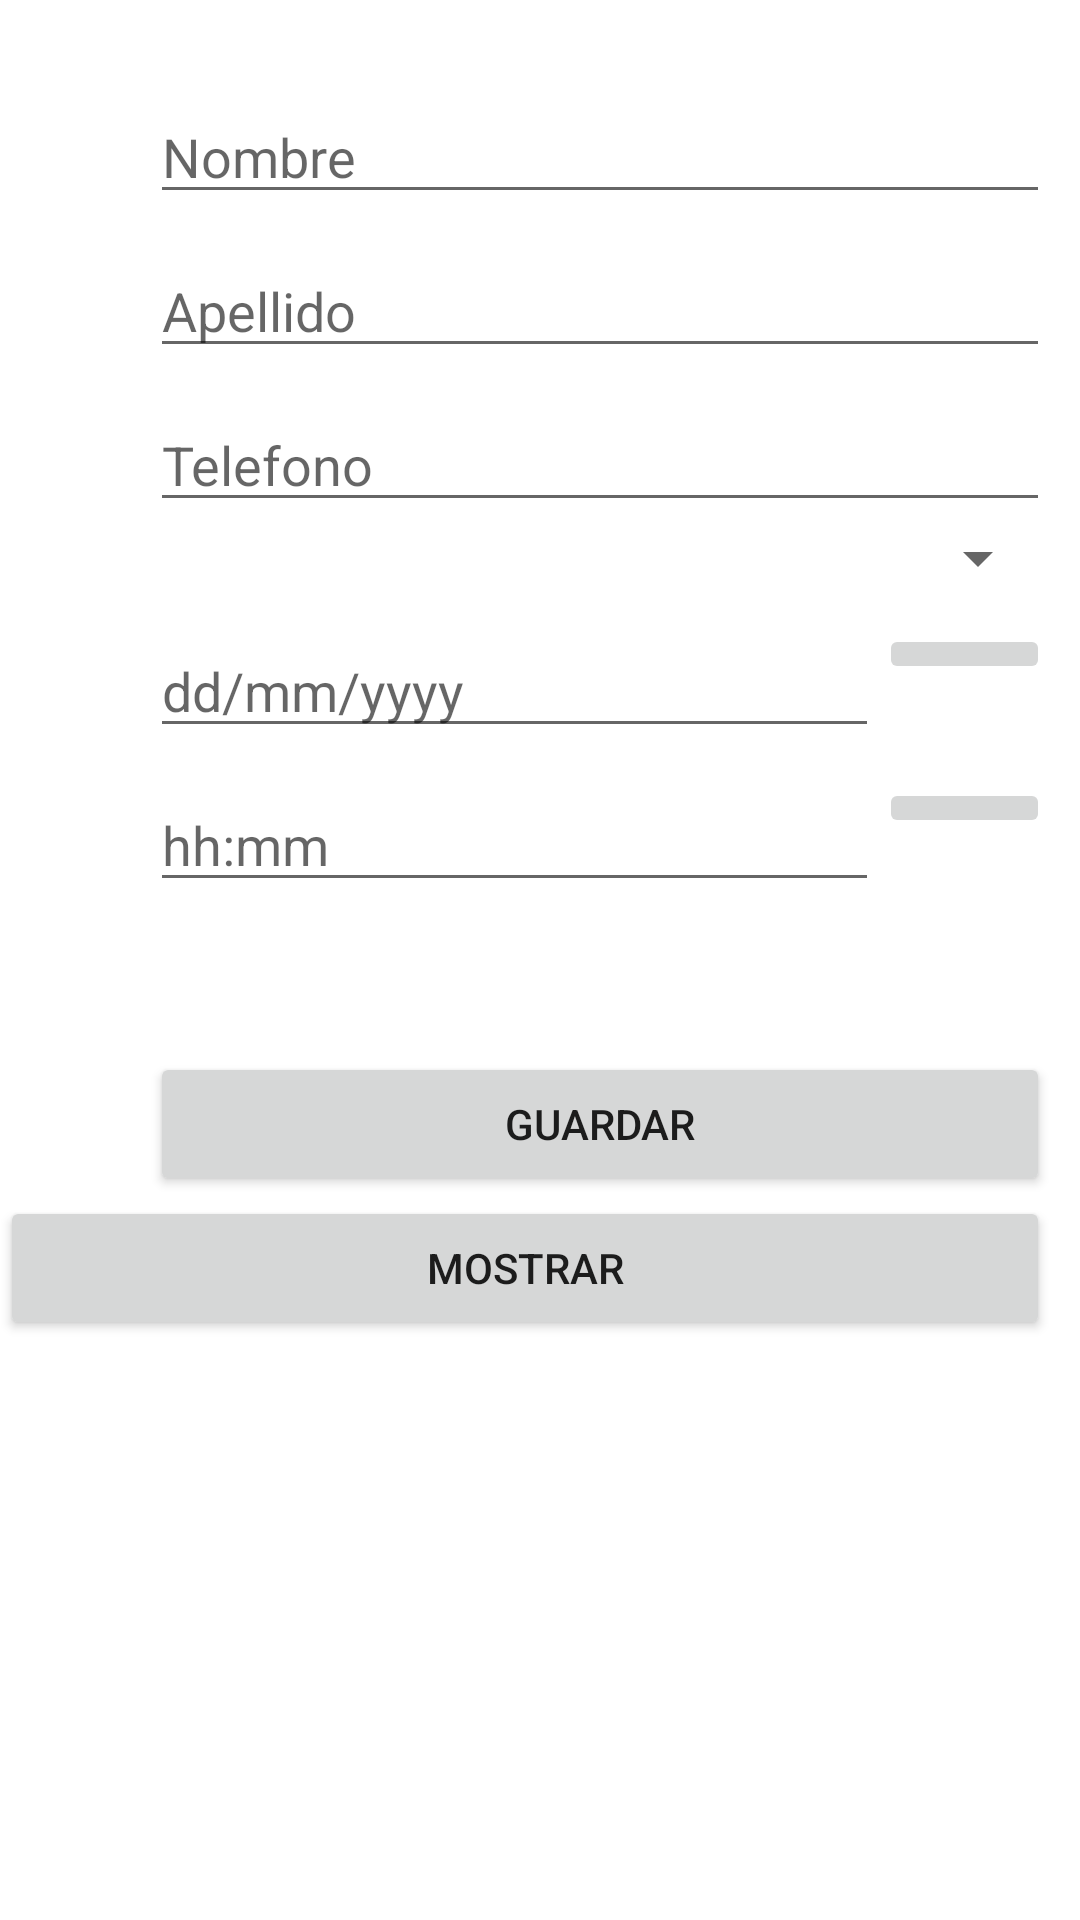

Here is an Android app screen rendered from its layout file. Give the layout XML and the strings, colors and styles it references.
<!-- AndroidManifest.xml: application theme Theme.Practica4Agenda -->
<!-- res/layout/activity_main.xml -->
<?xml version="1.0" encoding="utf-8"?>
<androidx.constraintlayout.widget.ConstraintLayout xmlns:android="http://schemas.android.com/apk/res/android"
    xmlns:app="http://schemas.android.com/apk/res-auto"
    xmlns:tools="http://schemas.android.com/tools"
    android:layout_width="match_parent"
    android:layout_height="match_parent"
    tools:context=".MainActivity">

    <TableLayout
        android:layout_width="match_parent"
        android:layout_height="match_parent">

        <TableRow
            android:layout_width="match_parent"
            android:layout_height="match_parent" >

            <EditText
                android:id="@+id/txtName"
                android:layout_width="300dp"
                android:layout_height="wrap_content"
                android:layout_marginStart="50dp"
                android:layout_marginTop="30dp"
                android:ems="10"
                android:hint="Nombre"
                android:inputType="textPersonName" />
        </TableRow>

        <TableRow
            android:layout_width="match_parent"
            android:layout_height="match_parent" >

            <EditText
                android:id="@+id/txtLate"
                android:layout_width="300dp"
                android:layout_height="wrap_content"
                android:layout_marginStart="50dp"
                android:layout_marginTop="10dp"
                android:ems="10"
                android:hint="Apellido"
                android:inputType="textPersonName" />
        </TableRow>

        <TableRow
            android:layout_width="match_parent"
            android:layout_height="match_parent" >

            <EditText
                android:id="@+id/txtPhone"
                android:layout_width="300dp"
                android:layout_height="wrap_content"
                android:layout_marginStart="50dp"
                android:layout_marginTop="10dp"
                android:ems="10"
                android:hint="Telefono"
                android:inputType="textPersonName" />
        </TableRow>

        <TableRow
            android:layout_width="match_parent"
            android:layout_height="match_parent" >

            <Spinner
                android:id="@+id/sp_category"
                android:layout_width="match_parent"
                android:layout_height="wrap_content"
                android:layout_marginStart="50dp" />
        </TableRow>

        <TableRow
            android:layout_width="match_parent"
            android:layout_height="match_parent" >

            <LinearLayout
                android:layout_width="match_parent"
                android:layout_height="match_parent"
                android:layout_marginStart="50dp"
                android:layout_marginTop="10dp"
                android:orientation="horizontal">

                <EditText
                    android:id="@+id/et_mostrar_fecha_picker"
                    android:layout_width="wrap_content"
                    android:layout_height="wrap_content"
                    android:layout_weight="1"
                    android:ems="10"
                    android:hint="dd/mm/yyyy"
                    android:inputType="textPersonName" />

                <ImageButton
                    android:id="@+id/ib_obtener_fecha"
                    android:layout_width="wrap_content"
                    android:layout_height="wrap_content"
                    android:layout_weight="1"
                    android:onClick="onClick"
                    app:srcCompat="@mipmap/calendario" />
            </LinearLayout>

        </TableRow>

        <TableRow
            android:layout_width="match_parent"
            android:layout_height="match_parent" >

            <LinearLayout
                android:layout_width="match_parent"
                android:layout_height="match_parent"
                android:layout_marginStart="50dp"
                android:layout_marginTop="10dp"
                android:orientation="horizontal">

                <EditText
                    android:id="@+id/et_mostrar_hora_picker"
                    android:layout_width="wrap_content"
                    android:layout_height="wrap_content"
                    android:layout_weight="1"
                    android:ems="10"
                    android:hint="hh:mm"
                    android:inputType="textPersonName" />

                <ImageButton
                    android:id="@+id/ib_obtener_hora"
                    android:layout_width="wrap_content"
                    android:layout_height="wrap_content"
                    android:layout_weight="1"
                    app:srcCompat="@mipmap/reloj"
                     />
            </LinearLayout>

        </TableRow>

        <TableRow
            android:layout_width="match_parent"
            android:layout_height="match_parent" >

            <LinearLayout
                android:layout_width="match_parent"
                android:layout_height="match_parent"
                android:orientation="vertical">

                <Button
                    android:id="@+id/btnGuardar"
                    android:layout_width="match_parent"
                    android:layout_height="wrap_content"
                    android:layout_marginStart="50dp"
                    android:layout_marginTop="50dp"
                    android:onClick="onClick"
                    android:text="GUARDAR" />

                <Button
                    android:id="@+id/btnShow"
                    android:layout_width="match_parent"
                    android:layout_height="wrap_content"
                    android:text="Mostrar" />
            </LinearLayout>

        </TableRow>

    </TableLayout>
</androidx.constraintlayout.widget.ConstraintLayout>
<!-- resources referenced by this layout -->
<resources>
  <style name="Theme.Practica4Agenda" parent="Theme.MaterialComponents.DayNight.DarkActionBar">
          
          <item name="colorPrimary">@color/purple_500</item>
          <item name="colorPrimaryVariant">@color/purple_700</item>
          <item name="colorOnPrimary">@color/white</item>
          
          <item name="colorSecondary">@color/teal_200</item>
          <item name="colorSecondaryVariant">@color/teal_700</item>
          <item name="colorOnSecondary">@color/black</item>
          
          <item name="android:statusBarColor" tools:targetApi="l">?attr/colorPrimaryVariant</item>
          
      </style>
  <!-- not gathered from this repository: default colours our renderer supplied (Android Studio template values) -->
  <color name="purple_500">#FF6200EE</color>
  <color name="purple_700">#FF3700B3</color>
  <color name="teal_200">#FF03DAC5</color>
  <color name="teal_700">#FF018786</color>
  <color name="black">#FF000000</color>
  <color name="white">#FFFFFFFF</color>
</resources>
